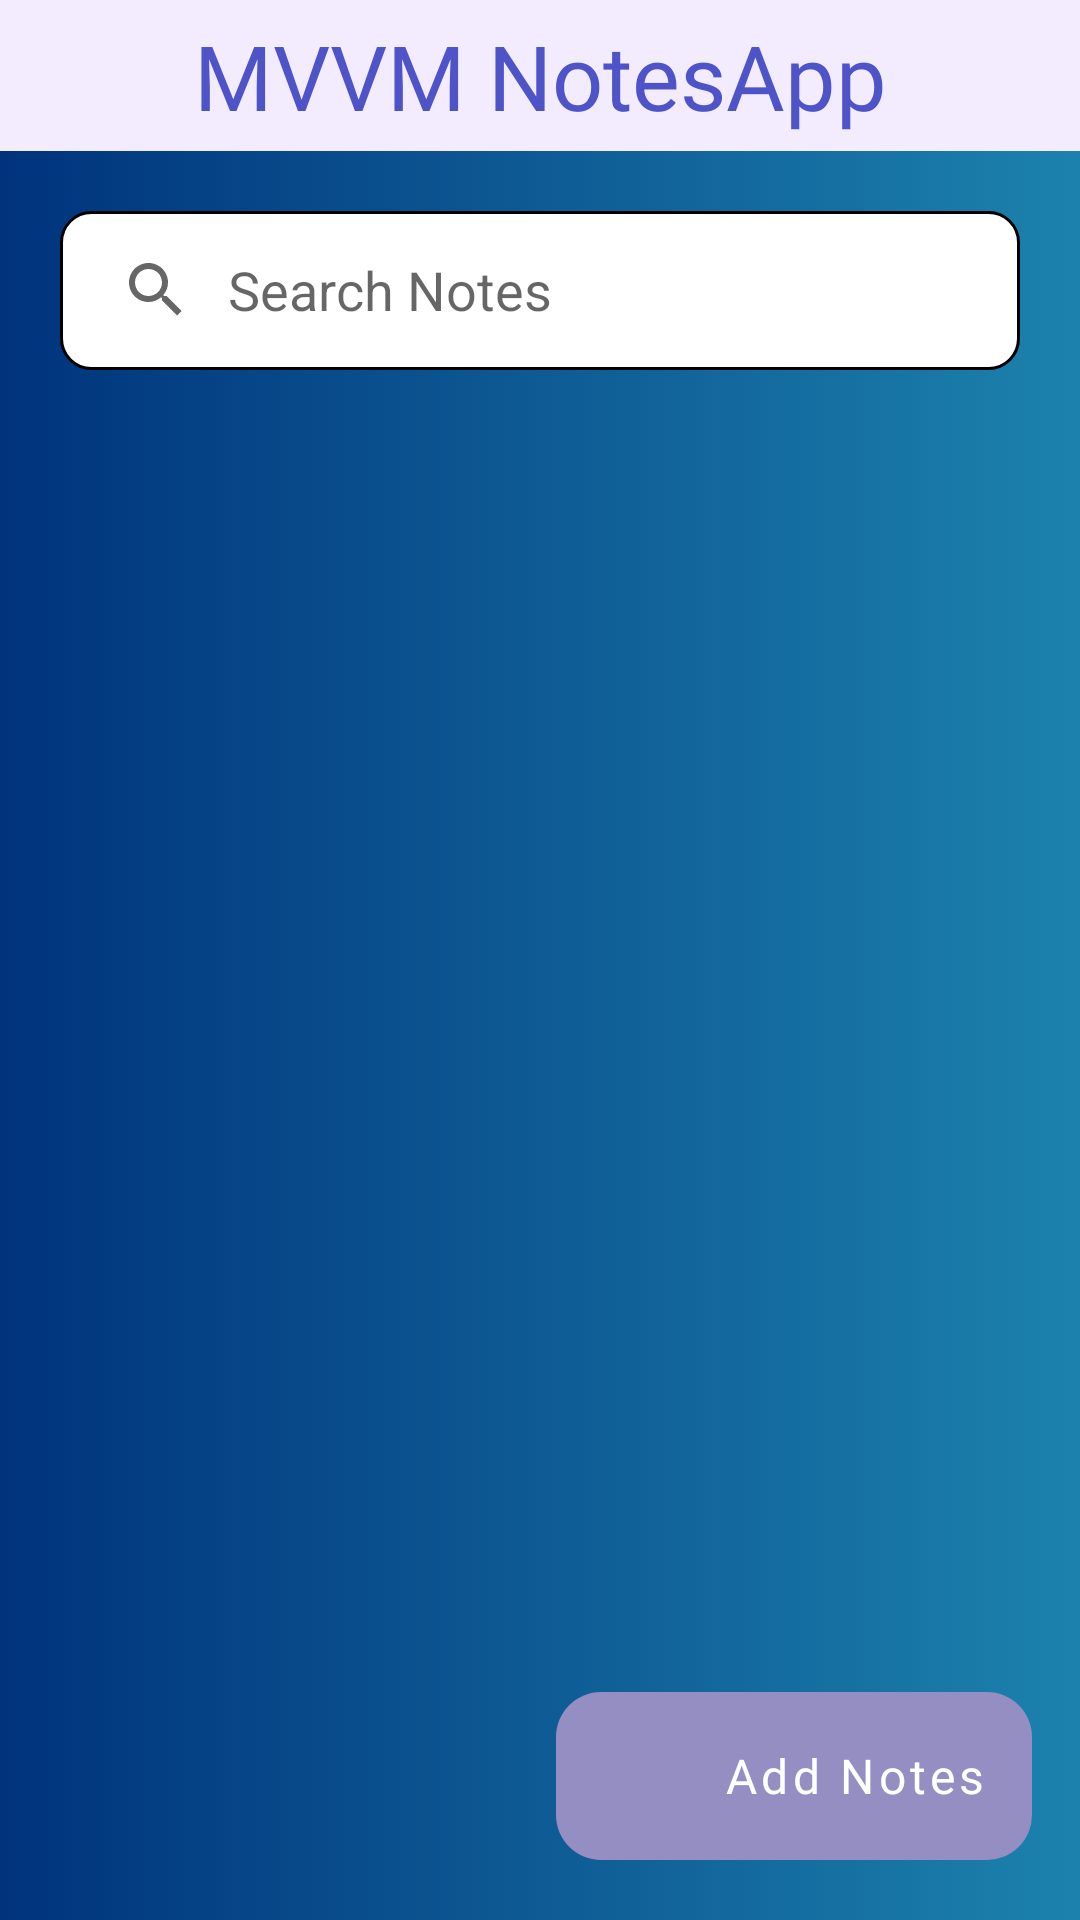

This screen was rendered from an Android layout file. Write that file and the resources it references.
<!-- AndroidManifest.xml: application theme Theme.MVVM_notesapp -->
<!-- res/layout/activity_main.xml -->
<?xml version="1.0" encoding="utf-8"?>
<androidx.constraintlayout.widget.ConstraintLayout xmlns:android="http://schemas.android.com/apk/res/android"
    xmlns:app="http://schemas.android.com/apk/res-auto"
    xmlns:tools="http://schemas.android.com/tools"
    android:layout_width="match_parent"
    android:layout_height="match_parent"
    android:background="@drawable/gradient_bg"
    tools:context=".MainActivity">


    <FrameLayout
        android:id="@+id/fl_heading"
        android:layout_width="match_parent"
        android:layout_height="wrap_content"
        android:background="@drawable/heading_bg"
        app:layout_constraintTop_toTopOf="parent"
        app:layout_constraintStart_toStartOf="parent"
        app:layout_constraintBottom_toTopOf="@id/searchView"
        app:layout_constraintEnd_toEndOf="parent"
        >

        <TextView
            android:layout_width="match_parent"
            android:layout_height="wrap_content"
            android:text="MVVM NotesApp"
            android:fontFamily="@font/productsansbold"
            android:textColor="#4E54C8"
            android:textSize="30dp"
            android:gravity="center"
            android:layout_gravity="center"
            android:layout_margin="5dp">

        </TextView>
    </FrameLayout>

    <androidx.recyclerview.widget.RecyclerView
        android:id="@+id/recyclerView"
        android:layout_width="0dp"
        android:layout_height="0dp"
        android:layout_marginTop="-10dp"
        android:padding="5dp"
        app:layout_constraintBottom_toBottomOf="parent"
        app:layout_constraintEnd_toEndOf="parent"
        app:layout_constraintHorizontal_bias="0.0"
        app:layout_constraintStart_toStartOf="parent"
        android:background="@drawable/gradient_bg"
        app:layout_constraintTop_toBottomOf="@+id/searchView"
        tools:listitem="@layout/list_item" />

    <SearchView
        android:id="@+id/searchView"
        android:layout_width="match_parent"
        android:layout_height="53dp"
        android:layout_margin="20dp"
        android:background="@drawable/edit_text_background"
        android:iconifiedByDefault="false"
        android:queryHint="Search Notes"
        app:layout_constraintBottom_toTopOf="@+id/recyclerView"
        app:layout_constraintEnd_toEndOf="parent"
        app:layout_constraintHorizontal_bias="0.0"
        app:layout_constraintStart_toStartOf="parent"
        app:layout_constraintTop_toBottomOf="@id/fl_heading" />


    <LinearLayout
        android:id="@+id/fab"
        android:layout_width="wrap_content"
        android:layout_height="wrap_content"
        android:layout_gravity="end|bottom"
        android:layout_marginEnd="16dp"
        android:layout_marginBottom="20dp"
        android:animateLayoutChanges="true"
        android:background="@drawable/fab_drawable"
        android:backgroundTint="#958EC3"
        android:clipToPadding="false"
        android:gravity="center_vertical"
        android:orientation="horizontal"
        android:outlineProvider="none"
        android:outlineSpotShadowColor="@android:color/transparent"
        app:layout_constraintBottom_toBottomOf="parent"
        app:layout_constraintEnd_toEndOf="parent">

        <com.google.android.material.floatingactionbutton.FloatingActionButton
            android:id="@+id/fab_circle"
            style="@style/Widget.MaterialComponents.FloatingActionButton"
            android:layout_width="wrap_content"
            android:layout_height="wrap_content"
            android:layout_gravity="center_vertical"
            app:backgroundTint="#958EC3"
            app:borderWidth="0dp"
            app:elevation="0dp"
            app:fabSize="normal"
            app:srcCompat="@drawable/add_btn"/>

        <TextView
            android:id="@+id/fab_text"
            android:layout_width="wrap_content"
            android:layout_height="wrap_content"
            android:paddingEnd="15dp"
            android:text="Add Notes"
            android:textAllCaps="false"
            android:textAppearance="@style/TextAppearance.MaterialComponents.Button"
            android:fontFamily="@font/productsansbold"
            android:textColor="@color/white"
            android:textSize="16sp"/>

    </LinearLayout>
    
    
    
    
    
    
    
    
    
    
    
    
    
    


    
</androidx.constraintlayout.widget.ConstraintLayout>
<!-- res/layout/list_item.xml (included above) -->
<?xml version="1.0" encoding="utf-8"?>
<androidx.cardview.widget.CardView xmlns:android="http://schemas.android.com/apk/res/android"
    xmlns:app="http://schemas.android.com/apk/res-auto"
    android:id="@+id/card_layout"
    android:layout_width="match_parent"
    android:layout_height="wrap_content"
    android:layout_margin="8dp"
    android:background="@color/gray"
    app:cardBackgroundColor="@color/blue"
    app:cardCornerRadius="8dp">

    <LinearLayout
        android:layout_width="match_parent"
        android:layout_height="wrap_content"
        android:orientation="vertical">

        <RelativeLayout
            android:layout_width="match_parent"
            android:layout_height="wrap_content">

            <TextView
                android:id="@+id/tv_title"
                android:layout_width="match_parent"
                android:layout_height="wrap_content"
                android:layout_alignParentStart="true"
                android:ellipsize="marquee"
                android:marqueeRepeatLimit="marquee_forever"
                android:padding="8dp"
                android:scrollHorizontally="true"
                android:singleLine="true"
                android:text="Title"
                android:textColor="@color/white"
                android:textSize="20sp"
                android:textStyle="bold" />


            <ImageView
                android:id="@+id/delete_button"
                android:layout_width="wrap_content"
                android:layout_height="wrap_content"
                android:layout_alignParentRight="true"
                android:layout_marginTop="8dp"
                android:layout_marginRight="10dp"
                android:background="@drawable/delete_box">

            </ImageView>
        </RelativeLayout>

        <TextView
            android:id="@+id/tv_subtitle"
            android:layout_width="match_parent"
            android:layout_height="wrap_content"
            android:layout_alignParentStart="true"
            android:maxLines="10"
            android:padding="8dp"
            android:text="Subtitle"
            android:textColor="@color/white"
            android:textSize="17sp" />

        <TextView
            android:id="@+id/tv_date"
            android:layout_width="match_parent"
            android:layout_height="wrap_content"
            android:layout_alignParentStart="true"
            android:ellipsize="marquee"
            android:marqueeRepeatLimit="marquee_forever"
            android:maxLines="10"
            android:padding="8dp"
            android:scrollHorizontally="true"
            android:text="Date"
            android:textColor="@color/white"
            android:textSize="17sp" />


    </LinearLayout>
</androidx.cardview.widget.CardView>
<!-- resources referenced by this layout -->
<resources>
  <color name="blue">#BDCDD6</color>
  <color name="gray">#252525</color>
  <color name="white">#FFFFFF</color>
  <!-- drawable delete_box (drawable) -->
  <vector android:height="24dp" android:tint="#FFFFFF"
      android:viewportHeight="24" android:viewportWidth="24"
      android:width="24dp" xmlns:android="http://schemas.android.com/apk/res/android">
      <path android:fillColor="@android:color/white"
          android:pathData="M6,19c0,1.1 0.9,2 2,2h8c1.1,0 2,-0.9 2,-2V7H6v12zM19,4h-3.5l-1,-1h-5l-1,1H5v2h14V4z"/>
  </vector>
  <!-- drawable edit_text_background (drawable) -->
  <?xml version="1.0" encoding="utf-8"?>
  <shape android:shape="rectangle" xmlns:android="http://schemas.android.com/apk/res/android">
  
      <solid android:color="@color/white"/>
      <stroke android:color="@color/black" android:width="1dp"/>
      <corners android:radius="10dp"/>
  
  
  
  
  </shape>
  <!-- drawable fab_drawable (drawable) -->
  <?xml version="1.0" encoding="utf-8"?>
  <shape xmlns:android="http://schemas.android.com/apk/res/android" android:shape="rectangle">
      <solid android:color="#0083D6"/>
      <corners android:radius="15dp"/>
  </shape>
  <!-- drawable gradient_bg (drawable) -->
  <?xml version="1.0" encoding="utf-8"?>
  <selector xmlns:android="http://schemas.android.com/apk/res/android">
      <item>
          <shape>
              <gradient
                  android:startColor="#00337C"
                  android:endColor="#1C82AD"
                  android:type="linear" />
          </shape>
      </item>
  </selector>
  <!-- drawable heading_bg (drawable) -->
  <?xml version="1.0" encoding="utf-8"?>
  <shape android:shape="rectangle" xmlns:android="http://schemas.android.com/apk/res/android">
  
      <solid android:color="#F3ECFF"/>
  </shape>
  <string name="app_name">Take Notes</string>
  <style name="Theme.MVVM_notesapp" parent="Theme.MaterialComponents.Light.NoActionBar">
          
          <item name="colorPrimary">@color/purple_500</item>
          <item name="colorPrimaryVariant">@color/purple_700</item>
          <item name="colorOnPrimary">@color/white</item>
          
          <item name="colorSecondary">@color/teal_200</item>
          <item name="colorSecondaryVariant">@color/teal_700</item>
          <item name="colorOnSecondary">@color/black</item>
          
          <item name="android:statusBarColor" tools:targetApi="l">?attr/colorPrimaryVariant</item>
          
      </style>
  <color name="black">#FF000000</color>
  <color name="purple_500">#FF6200EE</color>
  <color name="purple_700">#FF3700B3</color>
  <color name="teal_200">#FF03DAC5</color>
  <color name="teal_700">#FF018786</color>
</resources>
